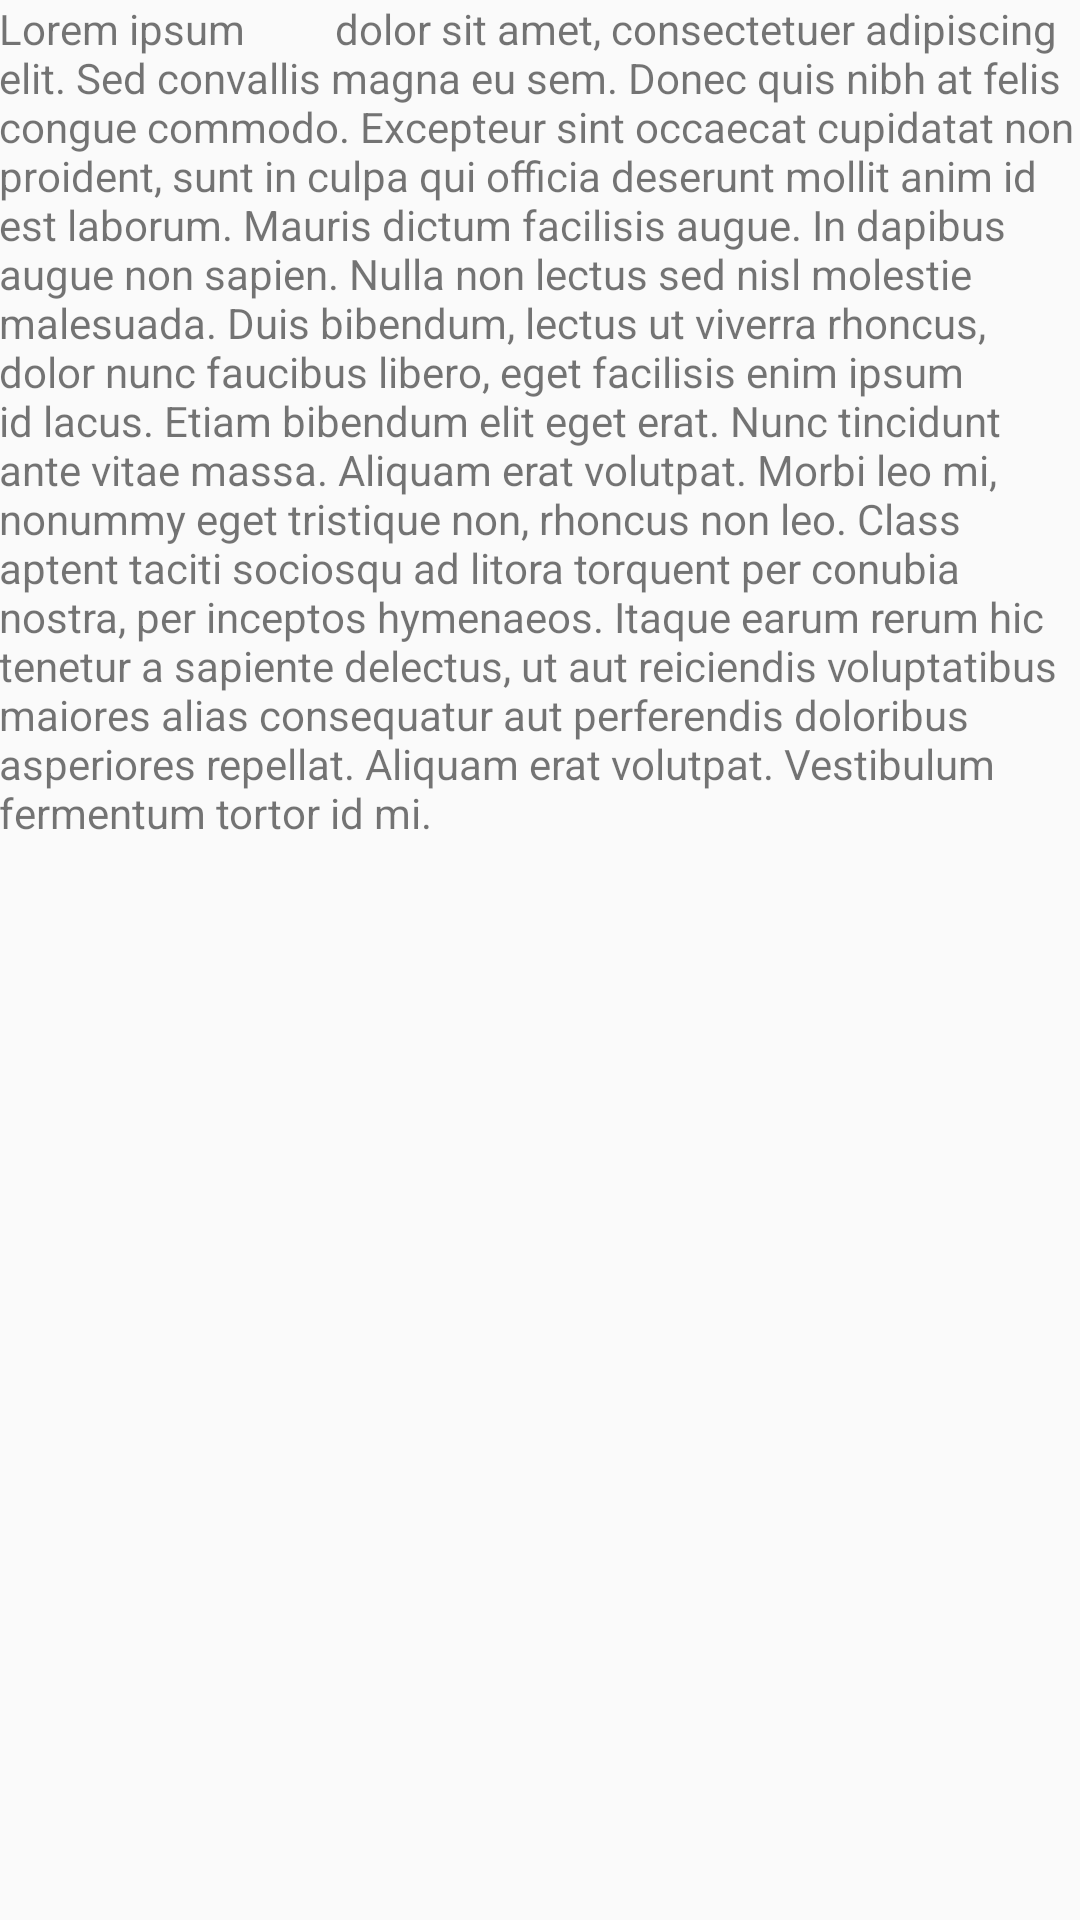

Write the Android layout XML for this screen, with the resource values it uses.
<!-- AndroidManifest.xml: application theme CustomActionBarTheme -->
<!-- res/layout/activity_help.xml -->
<RelativeLayout xmlns:android="http://schemas.android.com/apk/res/android"
    xmlns:tools="http://schemas.android.com/tools"
    android:layout_width="match_parent"
    android:layout_height="match_parent"
    android:paddingLeft="@dimen/activity_horizontal_margin"
    android:paddingRight="@dimen/activity_horizontal_margin"
    android:paddingTop="@dimen/activity_vertical_margin"
    android:paddingBottom="@dimen/activity_vertical_margin"
    tools:context="com.pda.jaraskala.cyklonavi.Help">


    <TextView
        android:layout_width="fill_parent"
        android:layout_height="fill_parent"
        android:text="Lorem ipsum
        dolor sit amet, consectetuer adipiscing elit. Sed convallis magna eu sem. Donec quis nibh at felis congue commodo. Excepteur sint occaecat cupidatat non proident, sunt in culpa qui officia deserunt mollit anim id est laborum. Mauris dictum facilisis augue. In dapibus augue non sapien. Nulla non lectus sed nisl molestie malesuada. Duis bibendum, lectus ut viverra rhoncus, dolor nunc faucibus libero, eget facilisis enim ipsum id lacus. Etiam bibendum elit eget erat. Nunc tincidunt ante vitae massa. Aliquam erat volutpat. Morbi leo mi, nonummy eget tristique non, rhoncus non leo. Class aptent taciti sociosqu ad litora torquent per conubia nostra, per inceptos hymenaeos. Itaque earum rerum hic tenetur a sapiente delectus, ut aut reiciendis voluptatibus maiores alias consequatur aut perferendis doloribus asperiores repellat. Aliquam erat volutpat. Vestibulum fermentum tortor id mi."
        android:id="@+id/textViewHelp"
        android:layout_alignParentLeft="true"
        android:layout_alignParentStart="true" />

</RelativeLayout>
<!-- resources referenced by this layout -->
<resources>
  <style name="CustomActionBarTheme" parent="@style/Theme.AppCompat.Light">
          <item name="android:actionBarStyle">@style/MyActionBar</item>
          <item name="android:actionBarTabTextStyle">@style/ActionBarTabTextStyle.Tabtheme</item>
          <item name="actionBarTabTextStyle">@style/ActionBarTabTextStyle.Tabtheme</item>
          
          <item name="actionBarStyle">@style/MyActionBar</item>
  
      </style>
  <style name="MyActionBar" parent="@style/Widget.AppCompat.Light.ActionBar.Solid.Inverse">
          <item name="android:background">@drawable/ab_background_textured_example</item>
  
          
          <item name="background">@drawable/ab_background_textured_example</item>
      </style>
  <style name="ActionBarTabTextStyle.Tabtheme" parent="android:Widget.TabWidget">
          <item name="android:textSize">30sp</item>
  
          </style>
</resources>
